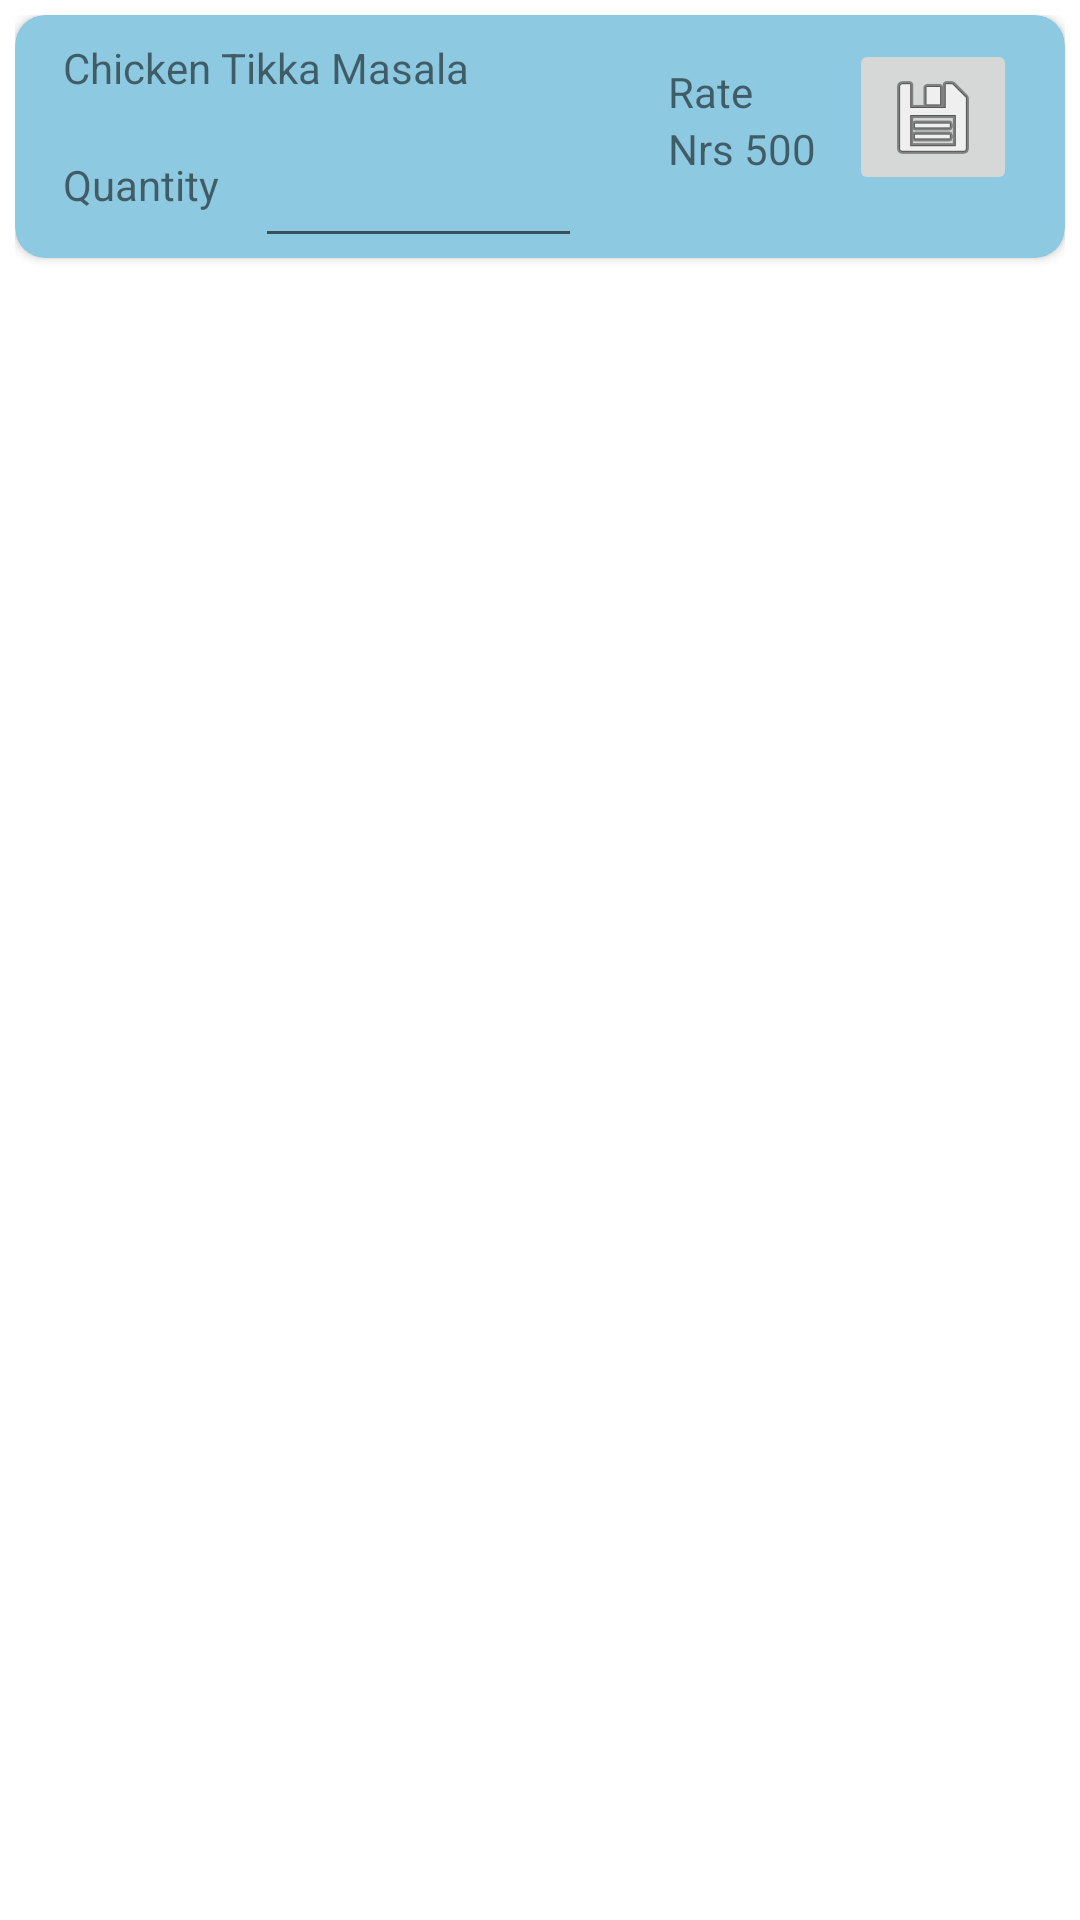

Layout XML and referenced resources for this Android screen:
<!-- AndroidManifest.xml: application theme Theme.Rajgharana -->
<!-- res/layout/customcomponent.xml -->
<?xml version="1.0" encoding="utf-8"?>
<androidx.constraintlayout.widget.ConstraintLayout xmlns:android="http://schemas.android.com/apk/res/android"
    xmlns:app="http://schemas.android.com/apk/res-auto"
    xmlns:tools="http://schemas.android.com/tools"
    android:layout_width="match_parent"
    android:layout_height="wrap_content"
    android:padding="5dp">

    <androidx.cardview.widget.CardView
        android:layout_width="match_parent"
        android:layout_height="wrap_content"
        app:cardCornerRadius="10dp"
        app:layout_constraintEnd_toEndOf="parent"
        app:layout_constraintStart_toStartOf="parent"
        app:layout_constraintTop_toTopOf="parent"
        android:backgroundTint="#8DC9E1">

        <androidx.constraintlayout.widget.ConstraintLayout
            android:layout_width="match_parent"
            android:layout_height="match_parent">

            <TextView
                android:id="@+id/txtname"
                android:layout_width="wrap_content"
                android:layout_height="wrap_content"
                android:layout_marginStart="16dp"
                android:layout_marginLeft="16dp"
                android:layout_marginTop="8dp"
                android:text="Chicken Tikka Masala"
                app:layout_constraintStart_toStartOf="parent"
                app:layout_constraintTop_toTopOf="parent" />

            <TextView
                android:id="@+id/textView7"
                android:layout_width="wrap_content"
                android:layout_height="wrap_content"
                android:layout_marginTop="20dp"
                android:text="Quantity"
                app:layout_constraintStart_toStartOf="@+id/txtname"
                app:layout_constraintTop_toBottomOf="@+id/txtname" />

            <EditText
                android:id="@+id/txtquantity"
                android:layout_width="109dp"
                android:layout_height="34dp"
                android:layout_marginStart="12dp"
                android:layout_marginLeft="12dp"
                android:ems="10"
                android:inputType="number"
                android:textSize="10sp"
                app:layout_constraintStart_toEndOf="@+id/textView7"
                app:layout_constraintTop_toTopOf="@+id/textView7" />

            <ImageButton
                android:id="@+id/savebutton"
                android:layout_width="wrap_content"
                android:layout_height="wrap_content"
                android:layout_marginTop="8dp"
                android:layout_marginEnd="16dp"
                android:layout_marginRight="16dp"
                app:layout_constraintEnd_toEndOf="parent"
                app:layout_constraintTop_toTopOf="parent"
                app:srcCompat="@android:drawable/ic_menu_save" />

            <TextView
                android:id="@+id/textView8"
                android:layout_width="wrap_content"
                android:layout_height="wrap_content"
                android:layout_marginTop="8dp"
                android:layout_marginEnd="32dp"
                android:layout_marginRight="32dp"
                android:text="Rate"
                app:layout_constraintEnd_toStartOf="@+id/savebutton"
                app:layout_constraintTop_toTopOf="@+id/savebutton" />

            <TextView
                android:id="@+id/labelrate"
                android:layout_width="wrap_content"
                android:layout_height="wrap_content"
                android:text="Nrs 500"
                app:layout_constraintStart_toStartOf="@+id/textView8"
                app:layout_constraintTop_toBottomOf="@+id/textView8" />

        </androidx.constraintlayout.widget.ConstraintLayout>

    </androidx.cardview.widget.CardView>

</androidx.constraintlayout.widget.ConstraintLayout>
<!-- resources referenced by this layout -->
<resources>
  <style name="Theme.Rajgharana" parent="Theme.MaterialComponents.DayNight.NoActionBar">
          
          <item name="colorPrimary">@color/purple_500</item>
          <item name="colorPrimaryVariant">@color/purple_700</item>
          <item name="colorOnPrimary">@color/white</item>
          
          <item name="colorSecondary">@color/teal_200</item>
          <item name="colorSecondaryVariant">@color/teal_700</item>
          <item name="colorOnSecondary">@color/black</item>
          
          <item name="android:statusBarColor" tools:targetApi="l">?attr/colorPrimaryVariant</item>
          
      </style>
  <!-- not gathered from this repository: default colours our renderer supplied (Android Studio template values) -->
  <color name="purple_500">#FF6200EE</color>
  <color name="purple_700">#FF3700B3</color>
  <color name="teal_200">#FF03DAC5</color>
  <color name="teal_700">#FF018786</color>
  <color name="black">#FF000000</color>
  <color name="white">#FFFFFFFF</color>
</resources>
